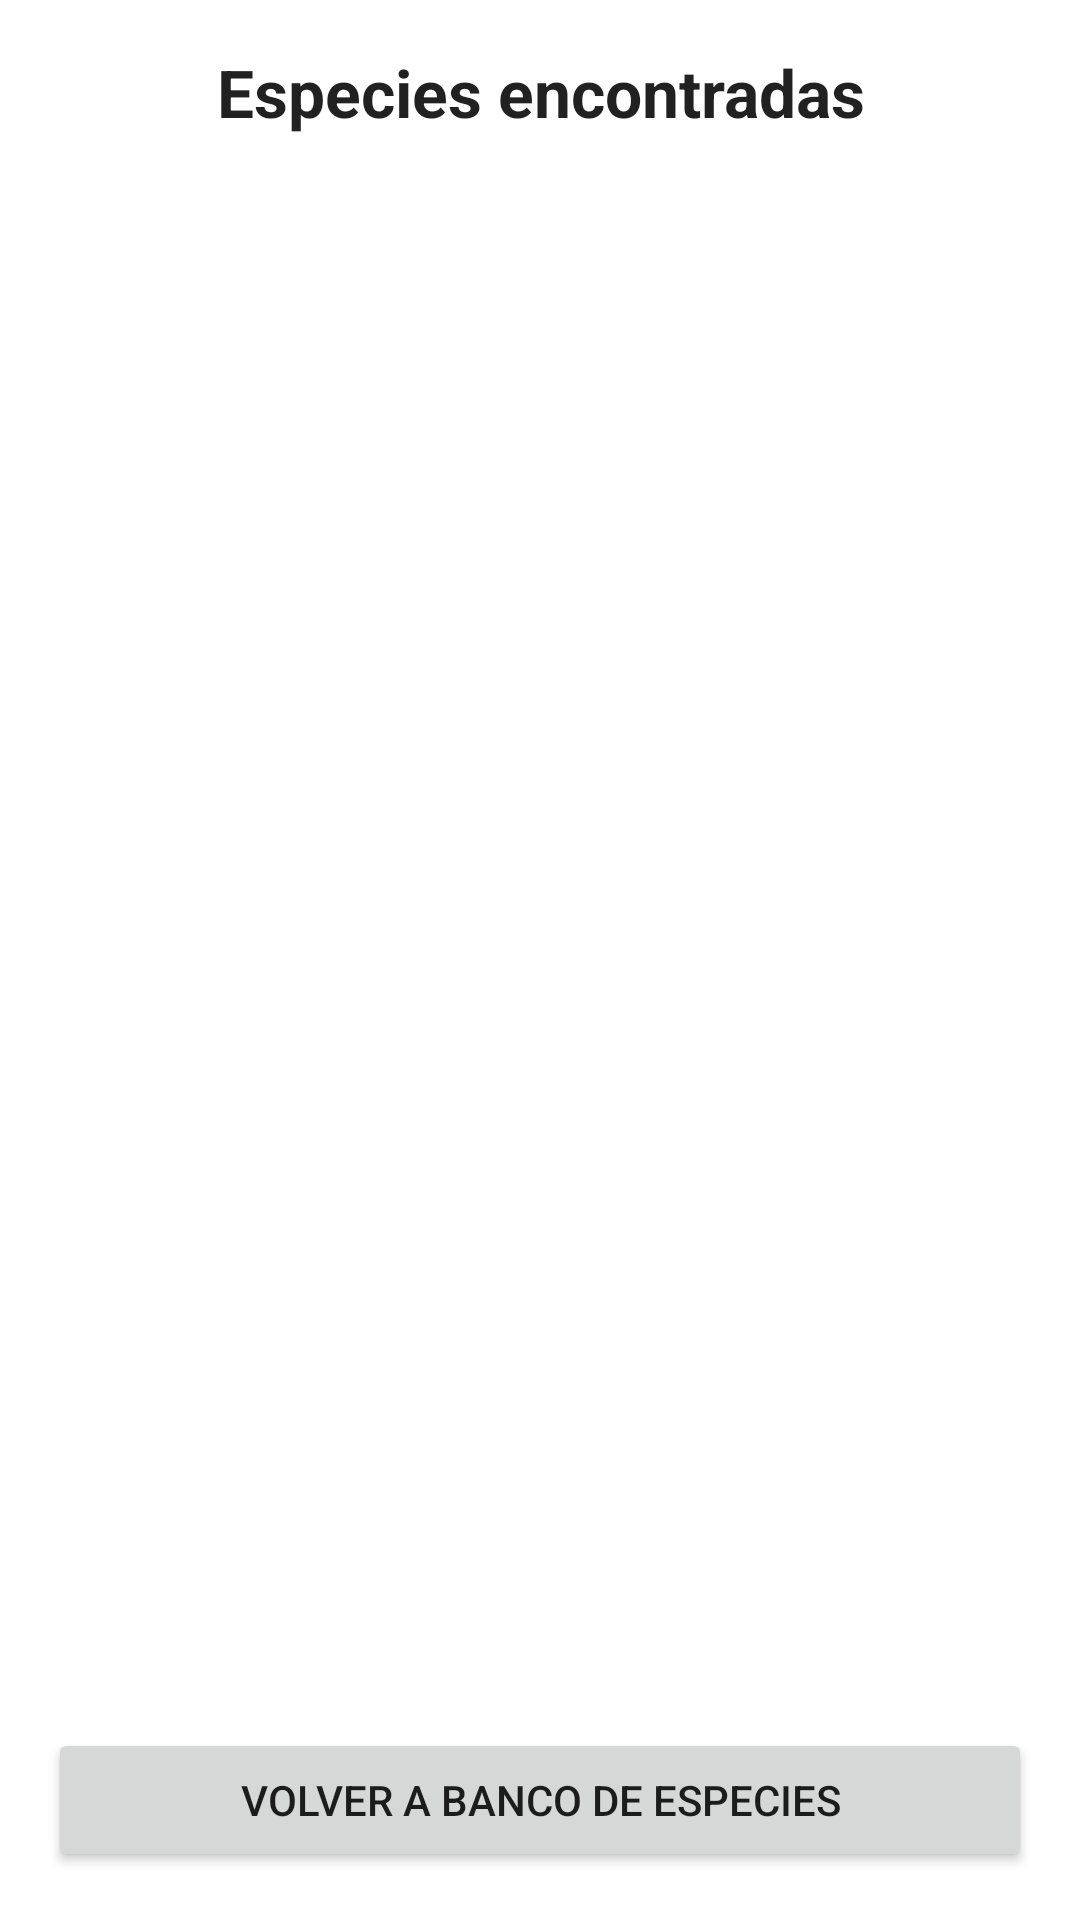

This screen was rendered from an Android layout file. Write that file and the resources it references.
<!-- AndroidManifest.xml: application theme Theme.ArbolesApp -->
<!-- res/layout/activity_species_list.xml -->
<?xml version="1.0" encoding="utf-8"?>
<LinearLayout xmlns:android="http://schemas.android.com/apk/res/android"
    android:layout_width="match_parent"
    android:layout_height="match_parent"
    android:orientation="vertical"
    android:background="@android:color/white"
    android:padding="16dp">

    <TextView
        android:layout_width="match_parent"
        android:layout_height="wrap_content"
        android:text="@string/species_list_title"
        android:textAppearance="@style/TextAppearance.AppCompat.Large"
        android:textStyle="bold"
        android:gravity="center"
        android:layout_marginBottom="12dp" />

    <androidx.recyclerview.widget.RecyclerView
        android:id="@+id/recyclerSpecies"
        android:layout_width="match_parent"
        android:layout_height="0dp"
        android:layout_weight="1"
        android:overScrollMode="never" />

    <Button
        android:id="@+id/btnVolverLista"
        android:layout_width="match_parent"
        android:layout_height="wrap_content"
        android:text="@string/species_list_back_button"
        android:layout_marginTop="12dp" />

</LinearLayout>
<!-- resources referenced by this layout -->
<resources>
  <string name="species_list_back_button">Volver a Banco de especies</string>
  <string name="species_list_title">Especies encontradas</string>
  <style name="Theme.ArbolesApp" parent="Theme.MaterialComponents.DayNight.NoActionBar">
          <item name="colorPrimary">@color/purple_500</item>
          <item name="colorPrimaryVariant">@color/purple_700</item>
          <item name="colorOnPrimary">@android:color/white</item>
          <item name="colorSecondary">@color/teal_200</item>
          <item name="colorSecondaryVariant">@color/teal_700</item>
          <item name="colorOnSecondary">@android:color/black</item>
          <item name="android:statusBarColor" tools:targetApi="l">@color/purple_700</item>
      </style>
  <!-- not gathered from this repository: default colours our renderer supplied (Android Studio template values) -->
  <color name="purple_500">#FF6200EE</color>
  <color name="purple_700">#FF3700B3</color>
  <color name="teal_200">#FF03DAC5</color>
  <color name="teal_700">#FF018786</color>
</resources>
